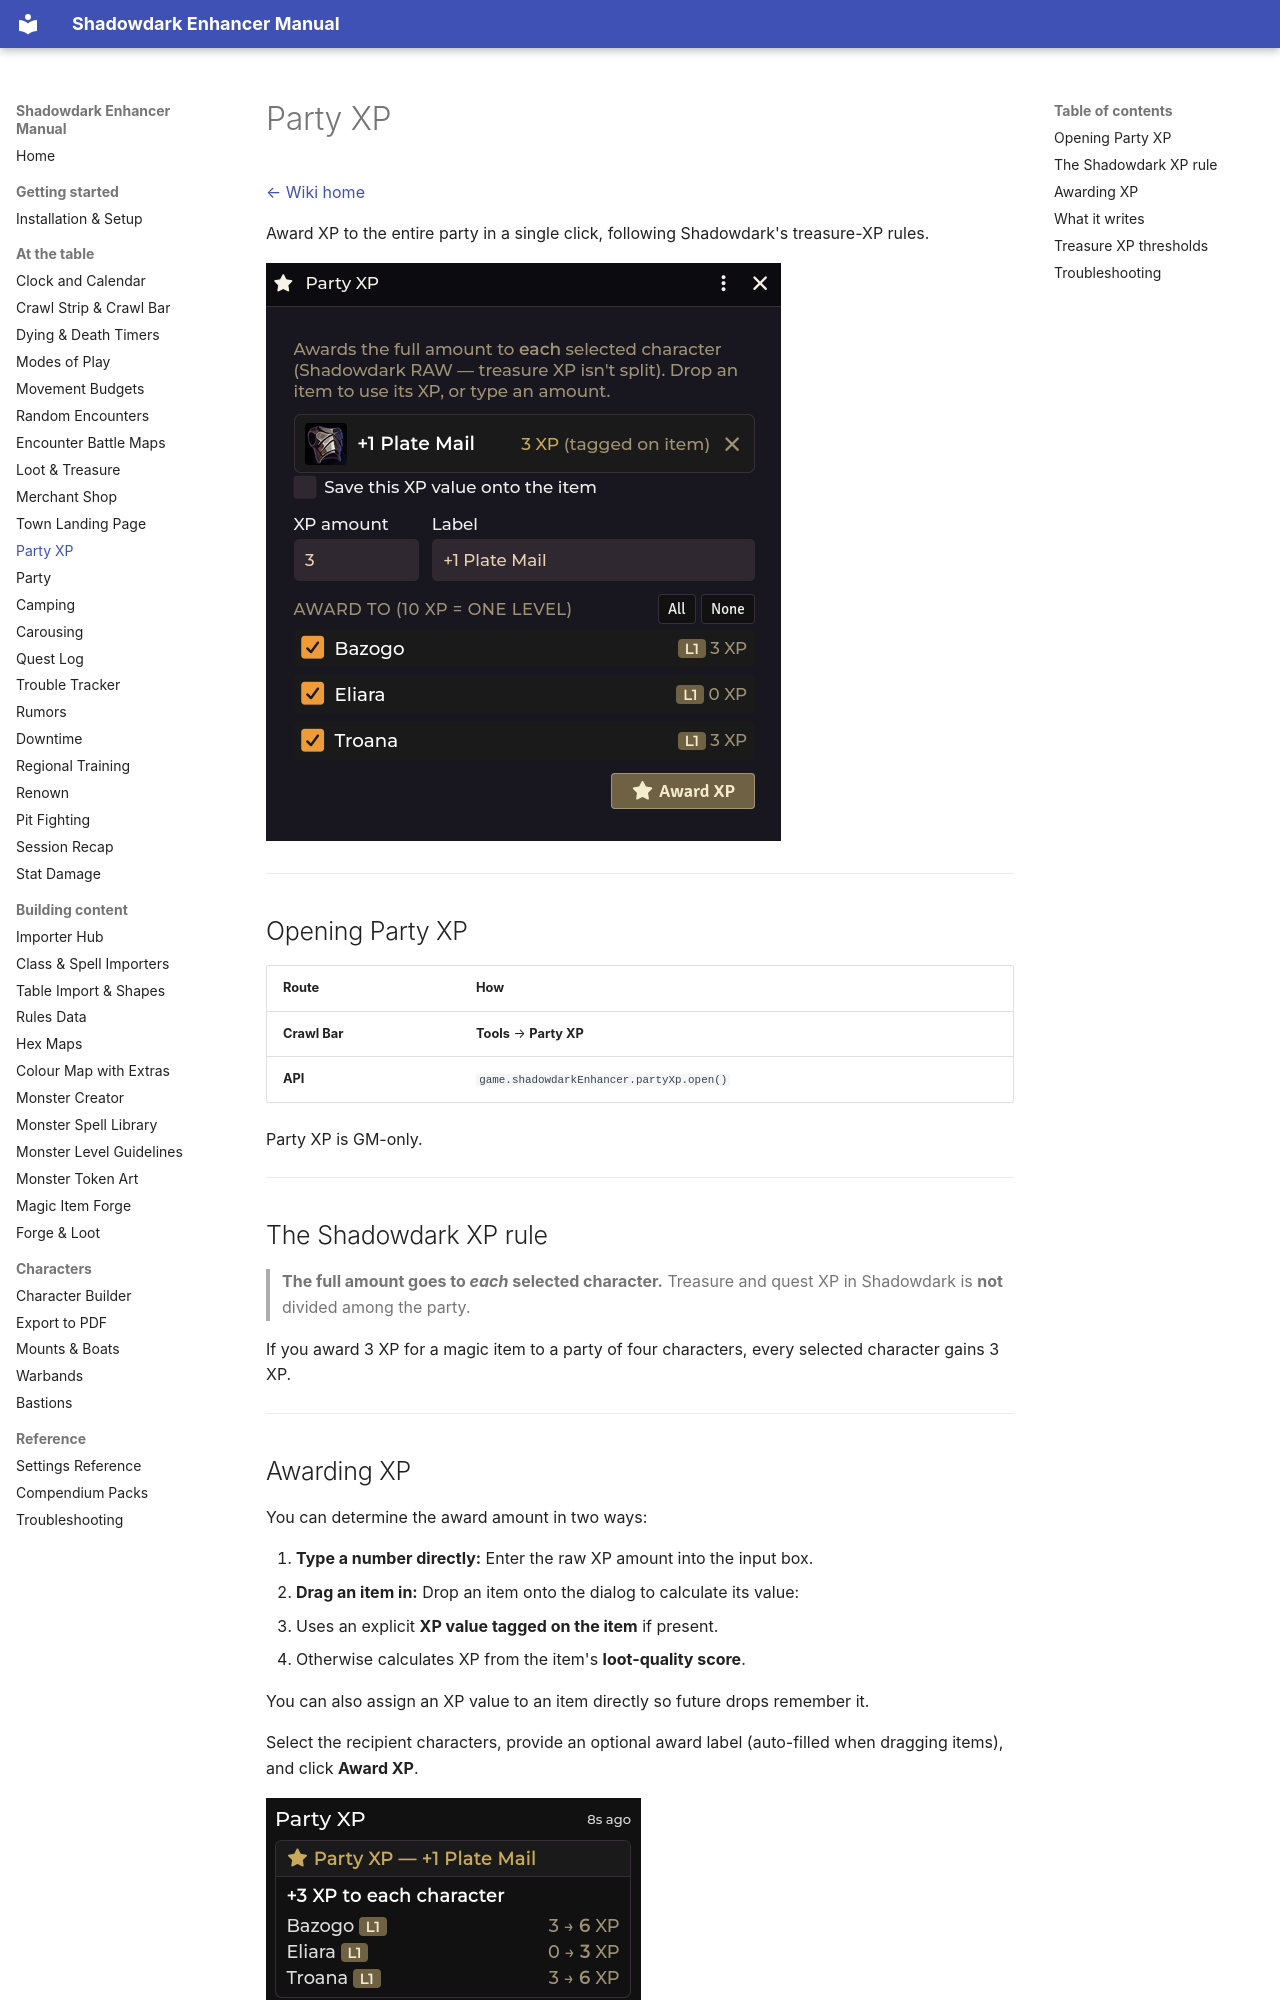

repository: DimitroffVodka/shadowdark-enhancer · page: Party-XP/index.html · generator: mkdocs

# Party XP

[← Wiki home](index.md)

Award XP to the entire party in a single click, following Shadowdark's
treasure-XP rules.

![The Party XP window](images/party-xp.png)

---

## Opening Party XP

| Route | How |
|---|---|
| **Crawl Bar** | **Tools** → **Party XP** |
| **API** | `game.shadowdarkEnhancer.partyXp.open()` |

Party XP is GM-only.

---

## The Shadowdark XP rule

> **The full amount goes to *each* selected character.** Treasure and quest XP
> in Shadowdark is **not** divided among the party.

If you award 3 XP for a magic item to a party of four characters, every selected
character gains 3 XP.

---

## Awarding XP

You can determine the award amount in two ways:

1. **Type a number directly:** Enter the raw XP amount into the input box.
2. **Drag an item in:** Drop an item onto the dialog to calculate its value:
   - Uses an explicit **XP value tagged on the item** if present.
   - Otherwise calculates XP from the item's **loot-quality score**.

You can also assign an XP value to an item directly so future drops remember it.

Select the recipient characters, provide an optional award label (auto-filled
when dragging items), and click **Award XP**.

![The Party XP chat card: the award's label as its title, the per-character amount, then one row per character with their level and old → new XP](images/party-xp-card.png)

The summary chat card displays:

- The award label and XP amount granted.
- Each character's **old → new XP** totals.
- A **Level-up ready** indicator for characters reaching the 10 XP threshold.

---
